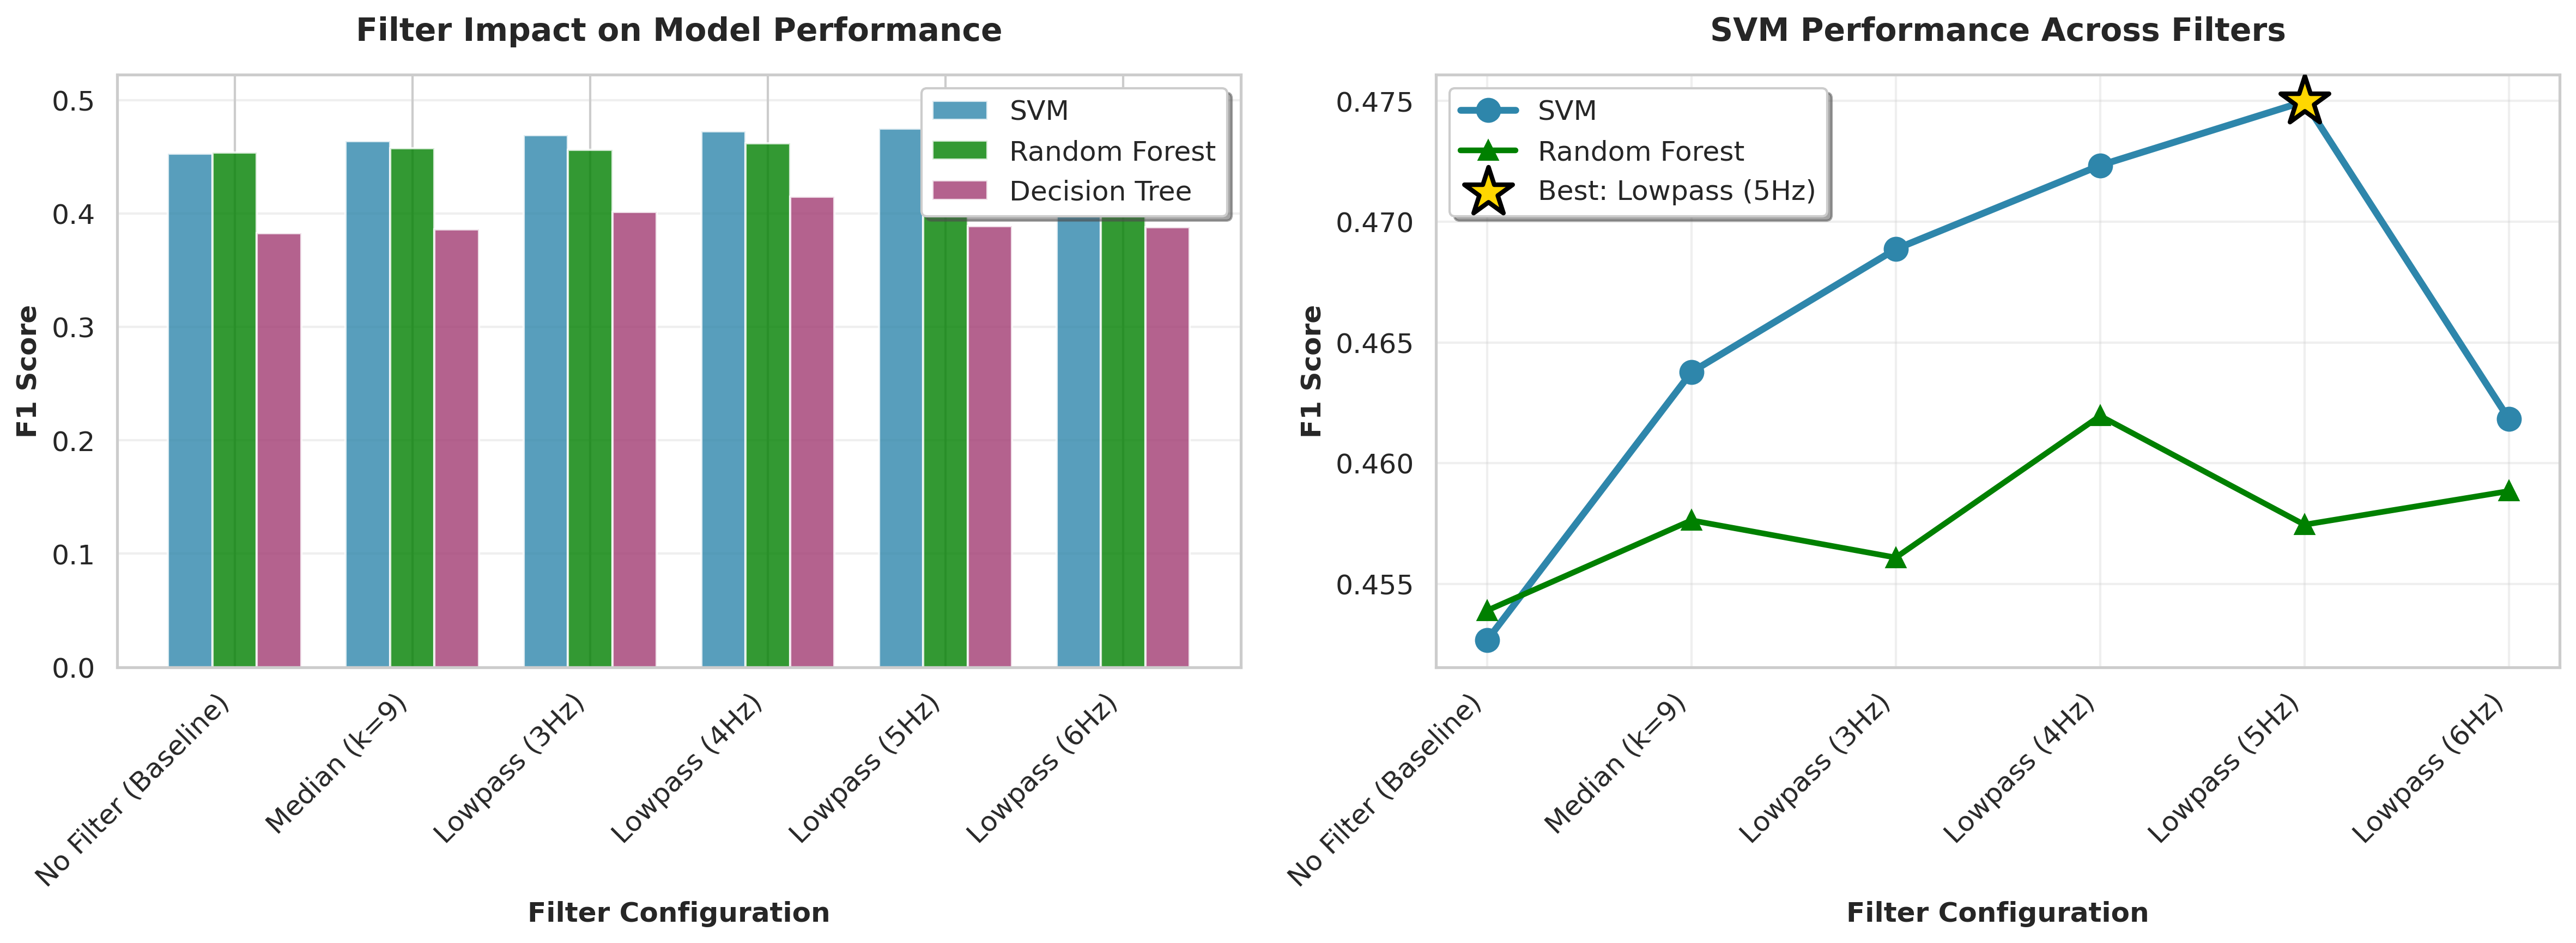

Data behind this chart, as committed beside it:
filter_name, filter_method, num_samples, num_volunteers, svm_f1, dt_f1, rf_f1
No Filter (Baseline), none, 15854, 27, 0.4527, 0.3827, 0.4539
Median (k=9), median, 15854, 27, 0.4638, 0.3861, 0.4576
Lowpass (3Hz), lowpass, 15854, 27, 0.4689, 0.4015, 0.4561
Lowpass (4Hz), lowpass, 15854, 27, 0.4723, 0.4147, 0.462
Lowpass (5Hz), lowpass, 15854, 27, 0.475, 0.3887, 0.4575
Lowpass (6Hz), lowpass, 15854, 27, 0.4618, 0.3878, 0.4588
